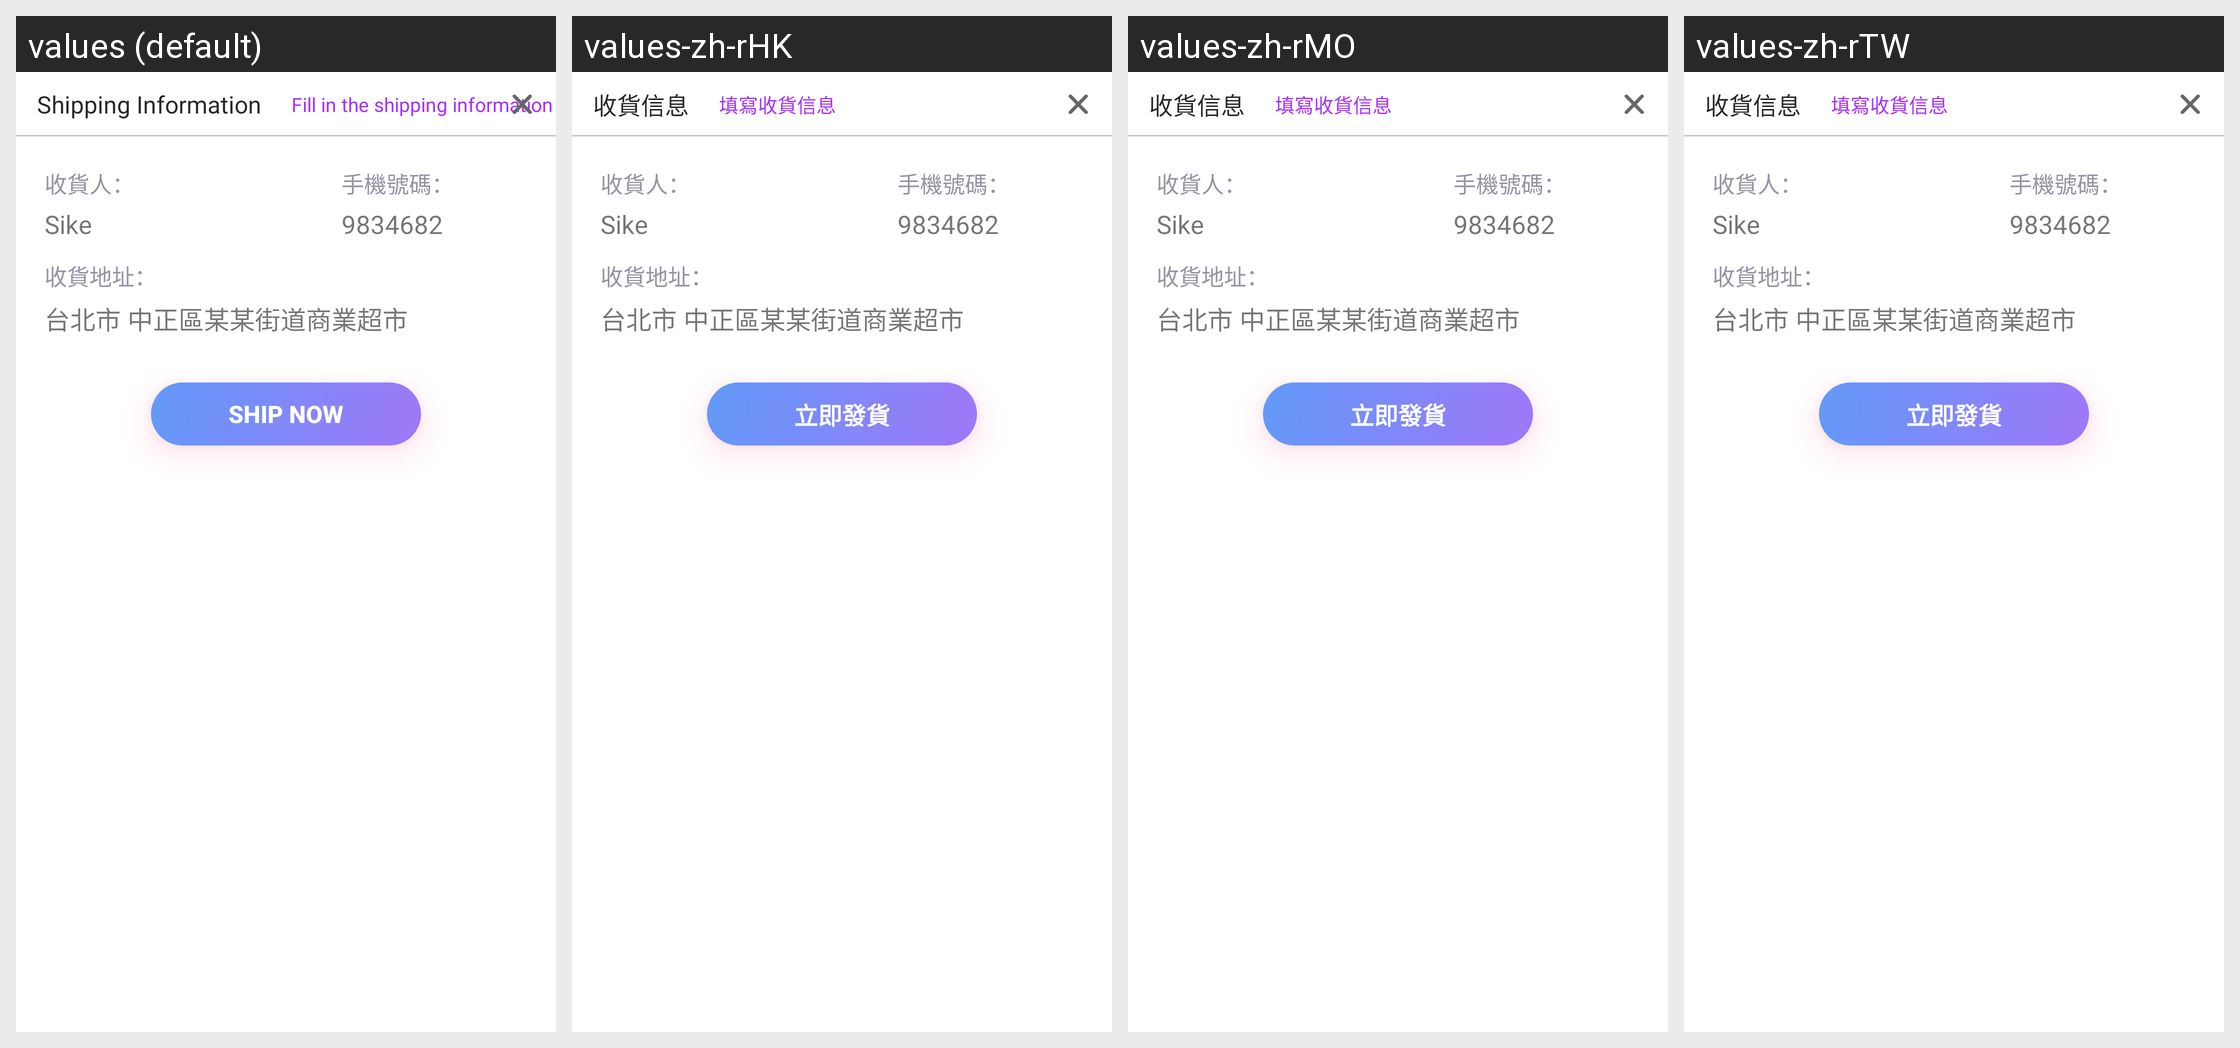

Locale-by-locale string values for the Android screen shown in this grid:
Android screen res/layout/alert_address.xml rendered under 4 locales, left to right: values (default), values-zh-rHK, values-zh-rMO, values-zh-rTW. Device: Nexus 5 (rendered at 1080×1920; each locale shown at half size, 540×960, under a caption strip naming it); theme Theme.MaterialComponents.DayNight.NoActionBar.
Other locales in the repository, not shown: values-en, values-ru, values-tr, values-zh, values-zh-rCN, values-zh-rSG.
Strings drawn on this screen, with the default value and each locale's value (text and hints the layout hard-codes, and strings that could not be matched under every locale, appear in the picture but are not listed):

playfun_address_title
  values: Shipping Information
  values-zh-rHK: 收貨信息
  values-zh-rMO: 收貨信息
  values-zh-rTW: 收貨信息

playfun_address_title2
  values: Fill in the shipping information
  values-zh-rHK: 填寫收貨信息
  values-zh-rMO: 填寫收貨信息
  values-zh-rTW: 填寫收貨信息

playfun_task_exchange_record_fragment_btn1
  values: Ship now
  values-zh-rHK: 立即發貨
  values-zh-rMO: 立即發貨
  values-zh-rTW: 立即發貨
